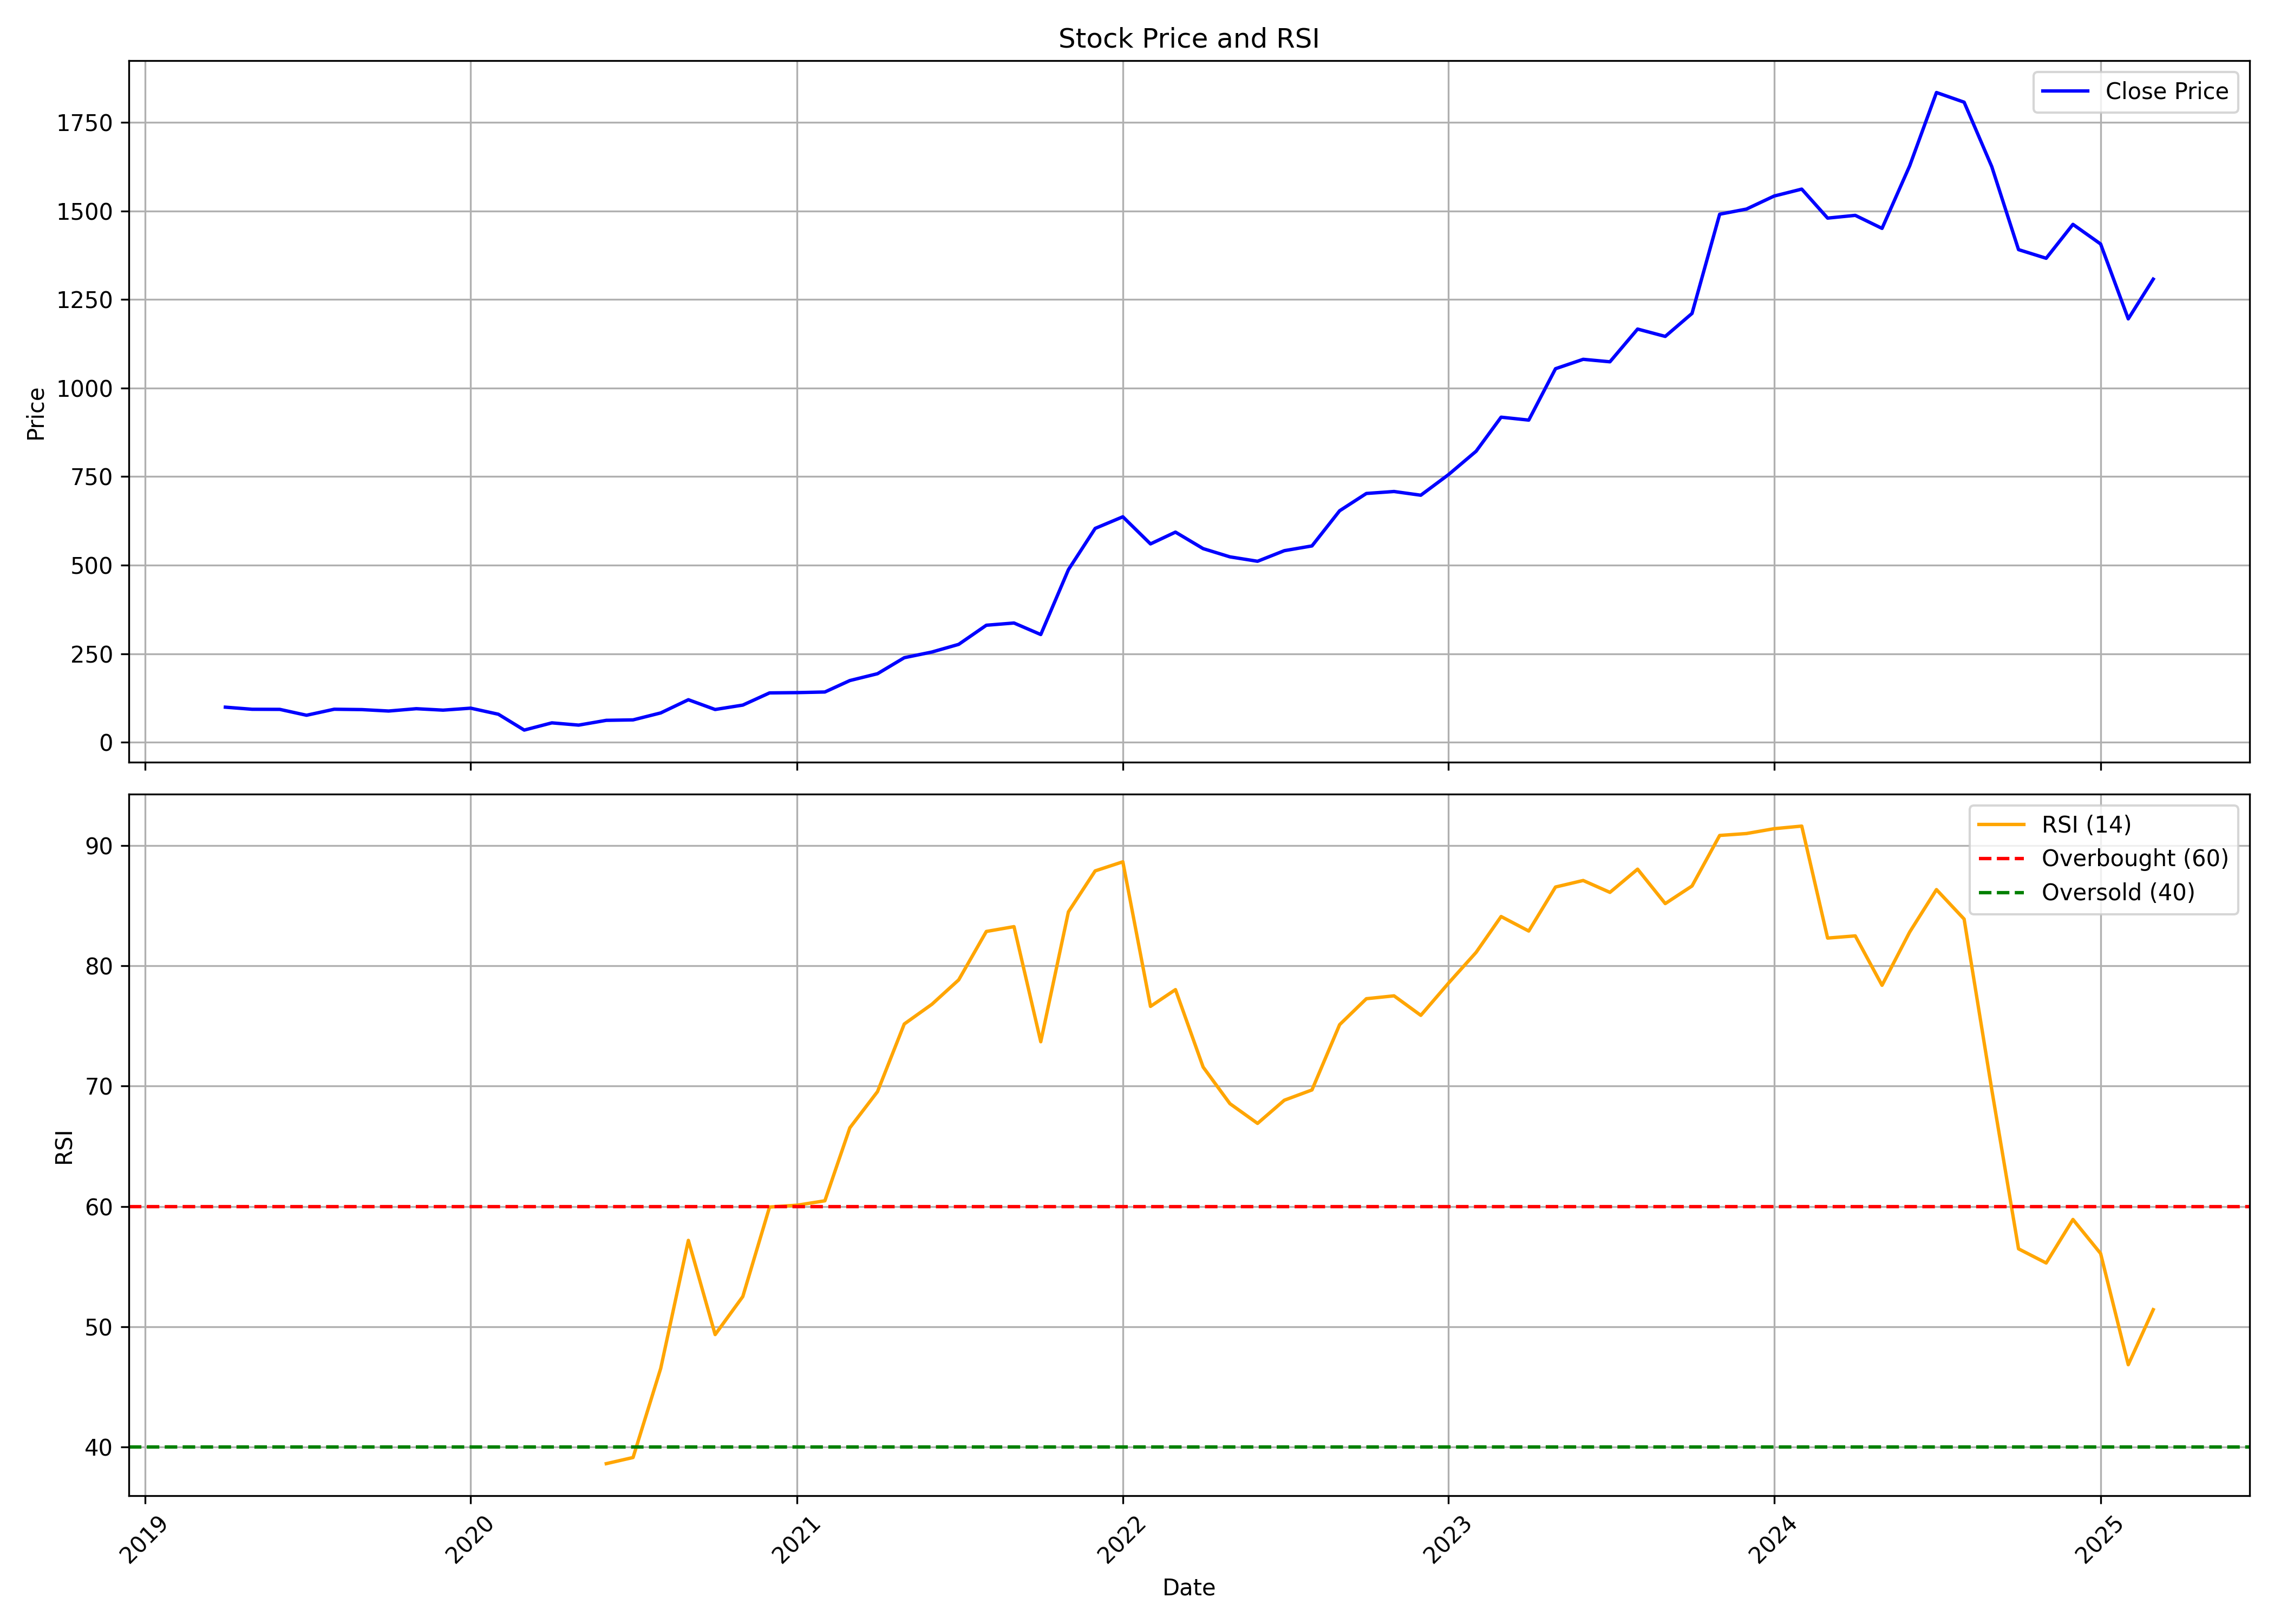

Data behind this chart, as committed beside it:
, date, symbol, open, high, low, close, volume, rsi
0, 2019-04-01, KPITTECH, 94.88, 113.4, 90.14, 98.96, 5148711, 
1, 2019-05-01, KPITTECH, 98.96, 100.6, 87.31, 93.01, 10371992, 
2, 2019-06-01, KPITTECH, 91.15, 96.32, 88.03, 92.73, 8675549, 
3, 2019-07-01, KPITTECH, 91.05, 95.55, 66.9, 76.15, 15524750, 
4, 2019-08-01, KPITTECH, 77.1, 95.65, 72.94, 93.11, 4969052, 
5, 2019-09-01, KPITTECH, 93.91, 101.5, 84.24, 92.12, 4807574, 
6, 2019-10-01, KPITTECH, 93.13, 101.8, 84.53, 88.06, 7550186, 
7, 2019-11-01, KPITTECH, 87.96, 97, 81.97, 94.63, 6539582, 
8, 2019-12-01, KPITTECH, 93.13, 95.5, 82.26, 90.57, 6524399, 
9, 2020-01-01, KPITTECH, 89.65, 108.7, 82.21, 96.13, 7254029, 
10, 2020-02-01, KPITTECH, 96.13, 97.63, 77.81, 79.02, 3427474, 
11, 2020-03-01, KPITTECH, 78.78, 86.66, 33.41, 34.28, 5688494, 
12, 2020-04-01, KPITTECH, 35.11, 54.67, 34.27, 54.67, 4304911, 
13, 2020-05-01, KPITTECH, 54.67, 59.28, 38.2, 48.3, 9973223, 
14, 2020-06-01, KPITTECH, 50.7, 65.61, 50.7, 61.78, 17505872, 38.6
15, 2020-07-01, KPITTECH, 62.42, 71.1, 58.89, 63.06, 10973187, 39.12
16, 2020-08-01, KPITTECH, 63.79, 94, 61.88, 82.72, 18092005, 46.53
17, 2020-09-01, KPITTECH, 82.72, 124.5, 66.19, 120, 31605029, 57.17
18, 2020-10-01, KPITTECH, 122.4, 127.2, 91.4, 92.38, 17838045, 49.34
19, 2020-11-01, KPITTECH, 92.67, 110.2, 88.01, 104.8, 10585478, 52.5
20, 2020-12-01, KPITTECH, 105.6, 141.5, 102.2, 139.3, 37941619, 59.94
21, 2021-01-01, KPITTECH, 138.4, 145.8, 124.3, 140, 22772749, 60.1
22, 2021-02-01, KPITTECH, 139.7, 147.1, 127.6, 141.8, 15280773, 60.46
23, 2021-03-01, KPITTECH, 144.2, 181.4, 132.6, 174.1, 49530056, 66.53
24, 2021-04-01, KPITTECH, 174.1, 205, 167.2, 193.4, 26858810, 69.54
25, 2021-05-01, KPITTECH, 191.5, 245.8, 191.5, 238.6, 32945825, 75.16
26, 2021-06-01, KPITTECH, 240.8, 261.3, 215.7, 254.7, 15059710, 76.81
27, 2021-07-01, KPITTECH, 259.6, 309.5, 240.5, 276.3, 27886176, 78.83
28, 2021-08-01, KPITTECH, 279.4, 377.9, 278.5, 330.3, 45873751, 82.86
29, 2021-09-01, KPITTECH, 333.4, 370.1, 301.6, 336.6, 40103663, 83.26
30, 2021-10-01, KPITTECH, 334.9, 349.5, 295.7, 304, 19557442, 73.69
31, 2021-11-01, KPITTECH, 304.3, 500.3, 301.4, 487.2, 48585796, 84.49
32, 2021-12-01, KPITTECH, 496.3, 610.5, 445.1, 603.7, 40310229, 87.9
33, 2022-01-01, KPITTECH, 606.7, 788.9, 582.1, 636.5, 61802225, 88.65
34, 2022-02-01, KPITTECH, 645.1, 648, 502.5, 559.9, 33610690, 76.63
35, 2022-03-01, KPITTECH, 561.1, 611.6, 521.1, 593.2, 27741486, 78.02
36, 2022-04-01, KPITTECH, 595.9, 626.7, 498.7, 546.6, 39263897, 71.58
37, 2022-05-01, KPITTECH, 533.2, 547.6, 434.6, 523.4, 23144619, 68.54
38, 2022-06-01, KPITTECH, 525.7, 565.8, 445.6, 510.9, 23537862, 66.9
39, 2022-07-01, KPITTECH, 505.3, 554.1, 473.7, 540.8, 26195291, 68.83
40, 2022-08-01, KPITTECH, 542.8, 584.7, 509.5, 554.2, 31126337, 69.68
41, 2022-09-01, KPITTECH, 554.5, 677, 540.2, 653.5, 66906170, 75.11
42, 2022-10-01, KPITTECH, 653.5, 756.8, 609.3, 702.3, 56079226, 77.27
43, 2022-11-01, KPITTECH, 705.9, 727.8, 651.6, 707.9, 26831700, 77.51
44, 2022-12-01, KPITTECH, 716, 726, 616.5, 697.4, 29349478, 75.88
45, 2023-01-01, KPITTECH, 700.9, 764.8, 669.1, 755.5, 27696072, 78.56
46, 2023-02-01, KPITTECH, 767.4, 867.6, 727.2, 821.6, 44449500, 81.12
47, 2023-03-01, KPITTECH, 824.3, 939.1, 761.9, 917.7, 46175389, 84.1
48, 2023-04-01, KPITTECH, 921, 941.2, 735.1, 909.5, 66939695, 82.9
49, 2023-05-01, KPITTECH, 909.5, 1065, 867.5, 1055, 30176790, 86.56
50, 2023-06-01, KPITTECH, 1052, 1151, 1022, 1081, 30536555, 87.1
51, 2023-07-01, KPITTECH, 1087, 1101, 953.3, 1074, 29209414, 86.11
52, 2023-08-01, KPITTECH, 1080, 1192, 1066, 1167, 23114275, 88.04
53, 2023-09-01, KPITTECH, 1175, 1212, 1032, 1146, 15842558, 85.18
54, 2023-10-01, KPITTECH, 1146, 1248, 1085, 1211, 24183637, 86.64
55, 2023-11-01, KPITTECH, 1217, 1631, 1197, 1491, 37931084, 90.84
56, 2023-12-01, KPITTECH, 1498, 1549, 1418, 1505, 24076661, 91
57, 2024-01-01, KPITTECH, 1505, 1575, 1319, 1542, 28743290, 91.41
58, 2024-02-01, KPITTECH, 1542, 1754, 1508, 1562, 23412828, 91.62
59, 2024-03-01, KPITTECH, 1573, 1589, 1322, 1480, 23758444, 82.31
... 12 more rows
